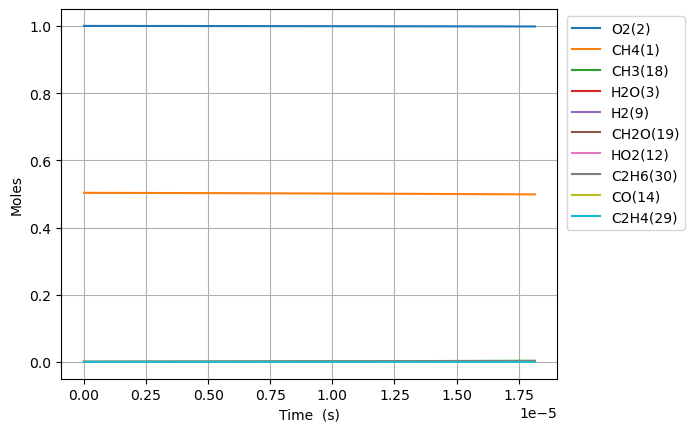

The table this chart was drawn from, first rows:
Time (s), Volume (m^3), N2, Ne, CH4(1), O2(2), H2O(3), C(4), CH(5), CH3(18), HO2(12), CH3O2(36), OH(8), H(6), H2(9), CH2O(19), O(7), CH3O(26), C2H5(31), C2H4(29), C2H6(30), HCO(16), CO(14), H2O2(13)
0.0, 0.7887, 3.76, 0.0, 0.5033, 1.0, 0.0, 0.0, 0.0, 0.0, 0.0, 0.0, 0.0, 0.0, 0.0, 0.0, 0.0, 0.0, 0.0, 0.0, 0.0, 0.0, 0.0, 0.0
2.7700248108897587e-18, 0.7887, 3.76, 0.0, 0.5033, 1.0, 4.913985648661563e-39, 9.584730047825928e-50, 2.3463092711994112e-33, 2.2566721077021094e-16, 1.3640758422469697e-16, 2.645176379859928e-30, 4.399698402159816e-28, 8.92596265436604e-17, 3.023186217183961e-21, 1.0598017497682893e-29, 5.411877585278817e-22, 2.3792502039907697e-30, 5.862159138693507e-35, 1.4617809505875142e-43, 9.497185860615318e-37, 1.1908067799903112e-43, 6.665516921640437e-42, 4.513742390037321e-30
7.756069470491324e-18, 0.7887, 3.76, 0.0, 0.5033, 1, 5.833906373590616e-38, 1.1378991525188954e-48, 1.4171707996267292e-32, 6.318681901588721e-16, 3.8194123582907504e-16, 1.5976865330846252e-29, 2.6574178348786528e-27, 2.4992695431860207e-16, 8.464923725475369e-21, 6.401202569118824e-29, 1.5153271227043294e-21, 1.4370671227185524e-29, 3.540744131937157e-34, 1.7355512106266813e-42, 5.736302553019864e-36, 1.413725809169614e-42, 7.913305000525781e-41, 2.7263004035737184e-29
1.7728158789694457e-17, 0.7887, 3.76, 0.0, 0.5033, 1, 5.727773780321435e-37, 1.1171961380472904e-47, 6.823067357982148e-32, 1.4442701489453214e-15, 8.730085390375252e-16, 7.692172907371109e-29, 1.2794322953092595e-26, 5.712616098538973e-16, 1.93484080114993e-20, 3.0819034891037246e-28, 3.4636114463622634e-21, 6.918859585826785e-29, 1.704715895393893e-33, 1.7040291859658243e-41, 2.7617850225206687e-35, 1.3880043826481798e-41, 7.769331222281991e-40, 1.31259628700961e-28
3.7672337428100717e-17, 0.7887, 3.76, 0.0, 0.5033, 1, 5.066154978522689e-36, 9.881473365821502e-47, 2.9798127716686565e-31, 3.0690740665547277e-15, 1.8551431454532024e-15, 3.3593739969851647e-28, 5.587616970341867e-26, 1.2139309208661348e-15, 4.1115413661311624e-20, 1.3459482230091863e-27, 7.360202474898293e-21, 3.021647751443826e-28, 7.444942288904122e-33, 1.507216247669808e-40, 1.2061460604329999e-34, 1.2276741576705918e-40, 6.871886050140332e-39, 5.732452835210517e-28
7.756069470491324e-17, 0.7887, 3.76, 0.0, 0.5033, 1, 4.2584100780240907e-35, 8.305973840015999e-46, 1.2440131731107897e-30, 6.318681901919571e-15, 3.819412358279664e-15, 1.4024725117084848e-27, 2.3327200924641413e-25, 2.499269542657198e-15, 8.46495732719941e-20, 5.619068884502603e-27, 1.5153474056850945e-20, 1.2614784512938409e-27, 3.1081169390471364e-32, 1.2669146887968825e-39, 5.035438917394766e-34, 1.0319341022168184e-39, 5.776234503036941e-38, 2.393186215074577e-27
1.5733740925853828e-16, 0.7887, 3.76, 0.0, 0.5033, 1, 3.491302484574843e-34, 6.809739298881615e-45, 5.0821997127987326e-30, 1.2817897573233374e-14, 7.747950783913015e-15, 5.729557804402293e-27, 9.529922723957822e-25, 5.069946785305678e-15, 1.7171848573759007e-19, 2.2955729881904664e-26, 3.0740375320278354e-20, 5.15355105375311e-27, 1.2697672563665117e-31, 1.0386966348372388e-38, 2.0571546166926863e-33, 8.460419234648968e-39, 4.735706100782458e-37, 9.776946565473189e-27
3.168908383657884e-16, 0.7887, 3.76, 0.0, 0.5033, 1, 2.8273475169252626e-33, 5.514703631434162e-44, 2.0543063725140982e-29, 2.581632891819746e-14, 1.560502763510143e-14, 2.3159788549544914e-26, 3.852147134100061e-24, 1.0211301266868054e-14, 3.4585868364570455e-19, 9.279073074422621e-26, 6.19156102452195e-20, 2.0831477098124538e-26, 5.132602845800579e-31, 8.411648337368631e-38, 8.315457139409736e-33, 6.851466841490737e-38, 3.835097583889743e-36, 3.951998121254214e-26
6.359976965802887e-16, 0.7887, 3.76, 0.0, 0.5033, 1, 2.2756953528077605e-32, 4.438713561289791e-43, 8.260275501581891e-29, 5.181319161747156e-14, 3.1319181337165104e-14, 9.312448975932642e-26, 1.5489314192347043e-23, 2.049401021505446e-14, 6.941485713696098e-19, 3.7310744929779164e-25, 1.2427180968742988e-19, 8.376245125517091e-26, 2.063797494501983e-30, 6.770431860235699e-37, 3.343696614462448e-32, 5.514656568662763e-37, 3.086820140766722e-35, 1.5890810626861054e-25
1.274211413009289e-15, 0.7887, 3.76, 0.0, 0.5033, 1, 1.8261022396086445e-31, 3.5617885905724644e-42, 3.3127398693417224e-28, 1.0380691705340342e-13, 6.274748874003985e-14, 3.734708437006845e-25, 6.211907759392486e-23, 4.105942805167392e-14, 1.3907663144480149e-18, 1.4963277645914298e-24, 2.490071269410257e-19, 3.3592487752641407e-25, 8.276754732333609e-30, 5.432847394058046e-36, 1.3410423734248985e-31, 4.425164580145294e-36, 2.476978679039791e-34, 6.372925792432195e-25
2.5506388458672896e-15, 0.7887, 3.76, 0.0, 0.5033, 1, 1.4631039763293811e-30, 2.8537659889782174e-41, 1.3268238183030632e-27, 2.0779436807480187e-13, 1.256041035407789e-13, 1.4958312988210688e-24, 2.4880032110325667e-22, 8.219026348589939e-14, 2.784153671126321e-18, 5.99311599489127e-24, 4.985694349238205e-19, 1.345451559369006e-24, 3.31502200787258e-29, 4.352890033802104e-35, 5.371728912746019e-31, 3.5455165949570084e-35, 1.984597023585667e-33, 2.5524944151603226e-24
5.103493711583292e-15, 0.7887, 3.76, 0.0, 0.5033, 1, 1.1713728113999835e-29, 2.284749281000909e-40, 5.310752712643151e-27, 4.157692707157377e-13, 2.5131733312221533e-13, 5.987222727216512e-24, 9.958496714733523e-22, 1.6445193339829655e-13, 5.571535866561859e-18, 2.3988083550073268e-23, 9.980607447830442e-19, 5.385311580026871e-24, 1.3268751104463567e-28, 3.4849591951722365e-34, 2.150543435579568e-30, 2.8385690626691763e-34, 1.588884112471277e-32, 1.0216629635010058e-23
1.0209203443015294e-14, 0.7887, 3.76, 0.0, 0.5033, 1, 9.3745424640984e-29, 1.8284958522053234e-39, 2.1249925519521626e-26, 8.317190783901648e-13, 5.027437922049211e-13, 2.395668389025971e-23, 3.984695797833088e-21, 3.2897526939887586e-13, 1.1148730185692166e-17, 9.598358860461942e-23, 1.998510140005791e-18, 2.1548252967414844e-23, 5.309247883904282e-28, 2.7890267667832896e-33, 8.608591792347976e-30, 2.2717178865220354e-33, 1.2715898208857678e-31, 4.08798261719235e-23
2.04206229058793e-14, 0.7887, 3.76, 0.0, 0.5033, 1, 7.5010581525338445e-28, 1.4630777675619144e-38, 8.501351594039168e-26, 1.6636187033092412e-12, 1.005596710049665e-12, 9.584228931044982e-23, 1.5941377530741266e-20, 6.580219261031756e-13, 2.2312838536537967e-17, 3.8399692301720784e-22, 4.0052760319066094e-18, 8.620697887198773e-23, 2.124060159306352e-27, 2.231645413176579e-32, 3.446891215822315e-29, 1.817719362252763e-32, 1.0174644736514966e-30, 1.635459228758212e-22
4.0843461831607316e-14, 0.7887, 3.76, 0.0, 0.5033, 1, 6.001416075808097e-27, 1.1705785889918276e-37, 3.40081553885264e-25, 3.3274179914282828e-12, 2.011302544456481e-12, 3.833999914804102e-22, 6.37706971389966e-20, 1.3161151783243453e-12, 4.4679934084956207e-17, 1.5361132452696114e-21, 8.042276217034532e-18, 3.448554651652784e-22, 8.497054442530077e-27, 1.7854861804416325e-31, 1.381184041456098e-28, 1.4543134053360252e-31, 8.140479352333687e-30, 6.542369247336188e-22
8.168913968306334e-14, 0.7887, 3.76, 0.0, 0.5033, 1, 4.801360406990751e-26, 9.36515709515355e-37, 1.3603800811868989e-24, 6.65501672078993e-12, 4.022714208139427e-12, 1.533659432770531e-21, 2.5509314669873497e-19, 2.6323014380170146e-12, 8.956964053978676e-17, 6.144707353174944e-21, 1.6210150156635476e-17, 1.379473871422388e-21, 3.399057938565219e-26, 1.4284572589570407e-30, 5.54348446451545e-28, 1.1635057007435099e-30, 6.51267774413387e-29, 2.6170541136869786e-21
1.6338049538597538e-13, 0.7887, 3.76, 0.0, 0.5033, 1, 3.8411788868183785e-25, 7.492437608683131e-36, 5.441619125463381e-24, 1.3310214792007537e-11, 8.045537514982569e-12, 6.134739036311494e-21, 1.0203931733788757e-18, 5.2646729784040745e-12, 1.7997111465012448e-16, 2.4579364219891272e-20, 3.2921392025537596e-17, 5.517974784718961e-21, 1.3597291245386787e-25, 1.1427937273659145e-29, 2.2322579930706497e-27, 9.308262434700756e-30, 5.210242016467319e-28, 1.0468428844046844e-20
3.267632067917995e-13, 0.7887, 3.76, 0.0, 0.5033, 1, 3.0729785988371766e-24, 5.994235776871132e-35, 2.176660264540658e-23, 2.662061338442044e-11, 1.6091184046577776e-11, 2.4539017714193818e-20, 4.081612826483491e-18, 1.0529412143188274e-11, 3.6326230582310924e-16, 9.83187349317058e-20, 6.784584942070389e-17, 2.2071859946901788e-20, 5.439598125030167e-25, 9.142470999341424e-29, 9.04767679921692e-27, 7.44669174748647e-29, 4.168204923472779e-27, 4.187413660659624e-20
6.535286296034477e-13, 0.7887, 3.76, 0.0, 0.5033, 1, 2.4583958979679257e-23, 4.795760352848132e-34, 8.706609120030786e-23, 5.3241420369160646e-11, 3.218247678140339e-11, 9.81550656756702e-20, 1.6326523247678033e-17, 2.1058874808822585e-11, 7.397976451751653e-16, 3.9327916320823e-19, 1.437026404290176e-16, 8.828577913183974e-20, 2.176351354253245e-24, 7.31404046903967e-28, 3.7139328748869254e-26, 5.957378225126346e-28, 3.3345226743575425e-26, 1.674973604751584e-19
1e-12, 0.7887, 3.76, 0.0, 0.5033, 1, 1.158169608866733e-22, 2.2596141137598384e-33, 2.25538389180816e-22, 8.14676451284616e-11, 4.9244171895216043e-11, 2.5426083667308194e-19, 4.2293232457776186e-17, 3.222329506399297e-11, 1.1601466608009714e-15, 1.0187851549494475e-18, 2.368743559959175e-16, 2.2869223304034186e-19, 5.6398859905444485e-24, 3.44572303814922e-27, 1.0023066640408237e-25, 2.80656195268111e-27, 1.5708698331628125e-25, 4.338958121461176e-19
1.307059475226744e-12, 0.7887, 3.76, 0.0, 0.5033, 1, 1.9667200428278097e-22, 3.8371688699712395e-33, 3.482591528117934e-22, 1.0648307353832748e-10, 6.436506093759144e-11, 3.926092262311258e-19, 6.530617027798442e-17, 4.211773748455944e-11, 1.5326800334788047e-15, 1.573138437748578e-18, 3.194475800265297e-16, 3.5312713802613544e-19, 8.709435796728986e-24, 5.8512821586497755e-27, 1.561452229505295e-25, 4.765899881385507e-27, 2.6675283765039925e-25, 6.69990842675416e-19
2.614121166473337e-12, 0.7887, 3.76, 0.0, 0.5033, 1, 1.5733743510413881e-21, 3.070618257064717e-32, 1.392989603590232e-21, 2.1296653667563749e-10, 1.2873022399608286e-10, 1.5703426304217501e-18, 2.612243029126716e-16, 8.423521221554304e-11, 3.2776907010918234e-15, 6.292704008359194e-18, 7.670617112279221e-16, 1.4123753535496686e-18, 3.486985236628465e-23, 4.681084545650237e-26, 6.85282181259611e-25, 3.8126986155722887e-26, 2.133869599263201e-24, 2.6799643536446735e-18
3.92118285771993e-12, 0.7887, 3.76, 0.0, 0.5033, 1, 4.498866068171592e-21, 8.781793230018786e-32, 2.960032375023814e-21, 3.194501566121545e-10, 1.9309538180065743e-10, 3.3368379490921875e-18, 5.551008082412267e-16, 1.2635243632767332e-10, 5.181946312384651e-15, 1.3372209934984616e-17, 1.3107989161298458e-15, 3.0011005564613757e-18, 7.415341266601434e-23, 1.3385314215699537e-25, 1.558665555962668e-24, 1.0901895662050709e-25, 6.101279901138187e-24, 5.694922838277524e-18
5.228244548966523e-12, 0.7887, 3.76, 0.0, 0.5033, 1, 9.48940780065328e-21, 1.8527566073162715e-31, 5.049355462233253e-21, 4.2593393334810905e-10, 2.574605343512829e-10, 5.692032020513498e-18, 9.469352203820318e-16, 1.6846940982258702e-10, 7.245445920037548e-15, 2.2811749537101993e-17, 1.950658016437608e-15, 5.119214251380017e-18, 1.2658901150121961e-22, 2.823418746765316e-25, 2.8294169163670202e-24, 2.29951787502939e-25, 1.2868880556302056e-23, 9.714864723670746e-18
7.842367931459709e-12, 0.7887, 3.76, 0.0, 0.5033, 1, 2.591850111724638e-20, 5.063137765826672e-31, 1.0453662293938877e-20, 6.389018548194129e-10, 3.861908271217362e-10, 1.1783864189870263e-17, 1.960503810315422e-15, 2.527027686342275e-10, 1.1746178106764461e-14, 4.722997270766552e-17, 3.455964765482662e-15, 1.0597609755533646e-17, 2.6244251436424495e-22, 7.7120063718716505e-25, 6.511688850005657e-24, 6.280662517782501e-25, 3.5146698245879946e-23, 2.0113378187248762e-17
1e-11, 0.7887, 3.76, 0.0, 0.5033, 1, 4.84298929371286e-20, 9.464628762036454e-31, 1.6360856142692655e-20, 8.146806858794214e-10, 4.924415770620915e-10, 1.8442320852802108e-17, 3.0684368301703427e-15, 3.2222618232776594e-10, 1.5902099699406014e-14, 7.392248301305746e-17, 4.964675609707313e-15, 1.658529243901744e-17, 4.112255629847616e-22, 1.44107663518236e-24, 1.104936365322703e-23, 1.1735660901159046e-24, 6.56700932878611e-23, 3.1480033835504426e-17
1.0456491313952895e-11, 0.7887, 3.76, 0.0, 0.5033, 1, 5.423013381320558e-20, 1.0598888269455054e-30, 1.7778314293411432e-20, 8.518703529000863e-10, 5.149211005712751e-10, 2.004002704559972e-17, 3.3342946927692153e-15, 3.369352058505732e-10, 1.683249939459297e-14, 8.032765642121731e-17, 5.3147362184345426e-15, 1.8022021016857787e-17, 4.469519385413424e-22, 1.6136779627508036e-24, 1.2183076491027339e-23, 1.3141183214960216e-24, 7.353455099095617e-23, 3.4207561103233156e-17
1.307061469644608e-11, 0.7887, 3.76, 0.0, 0.5033, 1, 9.872377434715272e-20, 1.930444991006037e-30, 2.7160265093257604e-20, 1.0648394687780542e-09, 6.436513533196189e-10, 3.0614693607605694e-17, 5.0940349176429794e-15, 4.2116665565432824e-10, 2.2546231244603138e-14, 1.2272538557121038e-16, 7.552211978484116e-15, 2.7530858019642224e-17, 6.837912458644717e-22, 2.9377503137919542e-24, 2.0349932656847312e-23, 2.3922903333477177e-24, 1.338592433988739e-22, 5.226137936030388e-17
1.829886146143245e-11, 0.7887, 3.76, 0.0, 0.5033, 1, 2.60658736807268e-19, 5.103108384500004e-30, 5.222384147270515e-20, 1.4907795927427503e-09, 9.011117954109332e-10, 5.886231368669842e-17, 9.795585385245366e-15, 5.896265310746803e-10, 3.589529400595027e-14, 2.3600937775772374e-16, 1.3187011051684968e-14, 5.2928736529620404e-17, 1.3190587154125236e-21, 7.75715885532806e-24, 4.673942646488895e-23, 6.316264114261214e-24, 3.533729608022679e-22, 1.0049657193670206e-16
2.3527108226418824e-11, 0.7887, 3.76, 0.0, 0.5033, 1, 5.404084461078458e-19, 1.0591339693254166e-29, 8.56399709383392e-20, 1.916722225932968e-09, 1.1585721534204712e-09, 9.652023855957088e-17, 1.606463368620279e-14, 7.580823962542782e-10, 5.1792508022330925e-14, 3.8707518772366583e-16, 2.035981015412204e-14, 8.678365559402562e-17, 2.1697857906725634e-21, 1.6083579327295906e-23, 8.863447775187623e-23, 1.309503124503046e-23, 7.325276588944831e-22, 1.6481378365656176e-16
3.398360175639157e-11, 0.7887, 3.76, 0.0, 0.5033, 1, 1.6237530596230022e-18, 3.189892665603216e-29, 1.7751581059246837e-19, 2.768615019008245e-09, 1.6734926172190282e-09, 2.000422152934058e-16, 3.3304409144983467e-14, 1.0949820981221045e-09, 9.12300028379275e-14, 8.02567070064861e-16, 3.931837107225054e-14, 1.7983190613337772e-16, 4.52706439082987e-21, 4.833312683147707e-23, 2.3648045601275587e-22, 3.934559293418097e-23, 2.200303922083186e-21, 3.4168696551798125e-16
5.489658881633706e-11, 0.7887, 3.76, 0.0, 0.5033, 1, 6.980859487979669e-18, 1.3780938209000874e-28, 4.61373253959161e-19, 4.472430712191689e-09, 2.7033325358736134e-09, 5.197762078633931e-16, 8.658954024204866e-14, 1.768733391738655e-09, 2.00675011609588e-13, 2.0871854314564774e-15, 9.568470070617234e-14, 4.670944092882949e-16, 1.1926118027962543e-20, 2.078585991564987e-22, 9.01099242242838e-22, 1.691478743579902e-22, 9.452845958090838e-21, 8.883835196983313e-16
9.672256293622804e-11, 0.7887, 3.76, 0.0, 0.5033, 1, 3.930793308268626e-17, 7.834989182156991e-28, 1.4289607452517453e-18, 7.880182529643736e-09, 4.763008336893641e-09, 1.6089232586725364e-15, 2.6837351256934035e-13, 3.1160435681287135e-09, 5.418278574976988e-13, 6.472533306405122e-15, 2.821933857217929e-13, 1.4447750603378974e-15, 3.7956525842077144e-20, 1.1711531790231508e-21, 4.617200903079483e-21, 9.523545743944883e-22, 5.3147733212698636e-20, 2.753544056718488e-15
9.999999999999999e-11, 0.7887, 3.76, 0.0, 0.5033, 1, 4.405250319649843e-17, 8.7952625437616e-28, 1.5272444170462169e-18, 8.147216977015408e-09, 4.9244020267932055e-09, 1.7194787806521138e-15, 2.868539915330852e-13, 3.2216064672848063e-09, 5.754457793838175e-13, 6.918647708900461e-15, 3.009617294504348e-13, 1.5439280446929337e-15, 4.068440516931863e-20, 1.312660105855031e-21, 5.145205916305639e-21, 1.0672889988216584e-21, 5.954706952497419e-20, 2.9431686275563364e-15
1.8037451117600997e-10, 0.7887, 3.76, 0.0, 0.5033, 1, 2.60990409009493e-16, 5.300843716865947e-27, 4.959272971932346e-18, 1.469616791987312e-08, 8.882343789388127e-09, 5.577380148763165e-15, 9.32732293602754e-13, 5.8098945017601476e-09, 1.7130549413515313e-12, 2.2520241704747635e-14, 9.50153583156519e-13, 5.00084222044566e-15, 1.3888172691854201e-19, 7.785908209847829e-21, 2.886489575235479e-20, 6.322117655262951e-21, 3.5181477227542274e-19, 9.570716993282263e-15
2.640264594157919e-10, 0.7887, 3.76, 0.0, 0.5033, 1, 7.841741887286657e-16, 1.6164661340783142e-26, 1.0610767915516931e-17, 2.151279569125644e-08, 1.3001657703414899e-08, 1.1921607158893951e-14, 1.9980621568832664e-12, 8.502719835215354e-09, 3.53600797527955e-12, 4.828693338297825e-14, 2.0111606081951425e-12, 1.0675740454421876e-14, 3.1008768254916205e-19, 2.341410913016805e-20, 8.502515468659221e-20, 1.8993120381325967e-20, 1.054860329652253e-18, 2.0503410167745266e-14
3.476784076555739e-10, 0.7887, 3.76, 0.0, 0.5033, 1, 1.7375481676925203e-15, 3.634032302168444e-26, 1.8375549539766893e-17, 2.8330065900771534e-08, 1.7120950070950205e-08, 2.0626147755474395e-14, 3.464246734368798e-12, 1.1194519975922865e-08, 6.010450769762042e-12, 8.379523324575016e-14, 3.4649209157476576e-12, 1.844804426183015e-14, 5.587259003787174e-19, 5.192324869396344e-20, 1.8636166587045725e-19, 4.207940050794229e-20, 2.3327126867999485e-18, 3.555123047498533e-14
4.3133035589535583e-10, 0.7887, 3.76, 0.0, 0.5033, 1, 3.254118401090044e-15, 6.904525906758285e-26, 2.8245484348030685e-17, 3.514797860726737e-08, 2.1240220883699135e-08, 3.1675121852291934e-14, 5.331165753582073e-12, 1.3885295344596427e-08, 9.136139322130687e-12, 1.290683193914027e-13, 5.311131246099587e-12, 2.82958164742338e-14, 8.921710415373123e-19, 9.732302008471195e-20, 3.465905509727173e-19, 7.879800035851438e-20, 4.3601981859601375e-18, 5.4713772083700014e-14
5.986342523749197e-10, 0.7887, 3.76, 0.0, 0.5033, 1, 8.469820233249302e-15, 1.8488028979385006e-25, 5.4270824323965924e-17, 4.8785731728724535e-08, 2.9478697814094494e-08, 6.074805638081865e-14, 1.0266761109055162e-11, 1.926377332355525e-08, 1.734034959851062e-11, 2.4899357626274344e-13, 1.0179778520956537e-11, 5.4137640547943383e-14, 1.8407192410870293e-18, 2.537279339044921e-19, 8.94606865466804e-19, 2.0504728237464489e-19, 1.1304494123509494e-17, 1.0538151536792687e-13
7.659381488544837e-10, 0.7887, 3.76, 0.0, 0.5033, 1, 1.749740424813738e-14, 3.923064143782609e-25, 8.862209058962468e-17, 6.242605552531756e-08, 3.771708842811922e-08, 9.901484720844706e-14, 1.6803883346979247e-11, 2.4638157139454177e-08, 2.8146683690518723e-11, 4.082447458516036e-13, 1.66146732751035e-11, 8.802911774468242e-14, 3.2145379758076834e-18, 5.249980599548793e-19, 1.839156731662022e-18, 4.235001738366117e-19, 2.3265145632697553e-17, 1.7250338724051263e-13
9.332420453340475e-10, 0.7887, 3.76, 0.0, 0.5033, 1, 3.145867713875918e-14, 7.238050109043138e-25, 1.3123166198271862e-16, 7.6068950489201e-08, 4.595539265583286e-08, 1.4634494595850873e-13, 2.4941516307363442e-11, 3.000845033140083e-08, 4.155308481001462e-11, 6.070099769488091e-13, 2.4613260869000894e-11, 1.2979256192479816e-13, 5.075219711276581e-18, 9.454038704958854e-19, 3.2961964076534345e-18, 7.612350192820801e-19, 4.166968663307546e-17, 2.5607596383738484e-13
9.999999999999999e-10, 0.7887, 3.76, 0.0, 0.5033, 1, 3.865473168932876e-14, 8.985576022937021e-25, 1.505240606596871e-16, 8.151348506952053e-08, 4.9242634107356756e-08, 1.6773203610050774e-13, 2.8635121988904257e-11, 3.2150175085492835e-08, 4.762781227837588e-11, 6.973915183344417e-13, 2.8240768156388975e-11, 1.4861600056778365e-13, 5.967105775503205e-18, 1.162422487984176e-18, 4.046315270116381e-18, 9.352737173901887e-19, 5.11215892507485e-17, 2.9401423950908973e-13
1.1005459418136113e-09, 0.7887, 3.76, 0.0, 0.5033, 1, 5.146519298265712e-14, 1.2145283075640552e-24, 1.8203312471180633e-16, 8.971441710534368e-08, 5.41936104279521e-08, 2.0261102616285877e-13, 3.4678651951377096e-11, 3.537465640087355e-08, 5.755751552314281e-11, 8.454713373175758e-13, 3.417301181077772e-11, 1.7925626739314486e-13, 7.483423913092057e-18, 1.5491765943687146e-18, 5.3807834429688335e-18, 1.2450477797239168e-18, 6.790456632537011e-17, 3.5609585095134014e-13
1.435153734772739e-09, 0.7887, 3.76, 0.0, 0.5033, 1, 1.138732502555002e-13, 2.828874479556517e-24, 3.079613008459263e-16, 1.170130671339951e-07, 7.066978634005588e-08, 3.4147706446111694e-13, 5.894756035914368e-11, 4.609482055416393e-08, 9.735266225942499e-11, 1.4421508256600008e-12, 5.796632356679254e-11, 3.006557537440637e-13, 1.4172271737799332e-17, 3.4399032800490385e-18, 1.1874624314273201e-17, 2.753329616213812e-18, 1.489885188352512e-16, 6.054645379288225e-13
1.7235709530929524e-09, 0.7887, 3.76, 0.0, 0.5033, 1, 1.9709304016552933e-13, 5.099747593547354e-24, 4.4221199262010454e-16, 1.4055156317809286e-07, 8.4871248049543e-08, 4.887433056863611e-13, 8.499134475043417e-11, 5.5322043559468916e-08, 1.3997525075400961e-10, 2.0854493025963614e-12, 8.346343505025842e-11, 4.285383945530466e-13, 2.2235702507093285e-17, 5.9716854733003245e-18, 2.0526687091512616e-17, 4.763247734592528e-18, 2.5603981527581264e-16, 8.731721323643808e-13
2.011988171413166e-09, 0.7887, 3.76, 0.0, 0.5033, 1, 3.1336377997449053e-13, 8.423344358377722e-24, 5.99927234777452e-16, 1.640977083327378e-07, 9.907245188438354e-08, 6.609078834557977e-13, 1.157749251916671e-10, 6.453716749828418e-08, 1.9029122113543001e-10, 2.8490441067811456e-12, 1.1356586067240975e-10, 5.771212225999242e-13, 3.273646989039929e-17, 9.522731483680117e-18, 3.261108555189873e-17, 7.56961352235972e-18, 4.0422664352890573e-16, 1.189712915845866e-12
2.3004053897333793e-09, 0.7887, 3.76, 0.0, 0.5033, 1, 4.681909124308725e-13, 1.3044775871941102e-23, 7.807926697862221e-16, 1.8765150493254287e-07, 1.1327339750189965e-07, 8.57389173684889e-13, 1.5129327861220655e-10, 7.374020958949209e-08, 2.4829049516136025e-10, 3.733734958350573e-12, 1.4826111719405728e-10, 7.456557269637474e-13, 4.596573493067863e-17, 1.4269536699974114e-17, 4.87018842835265e-17, 1.130417099904128e-17, 5.997504442781945e-16, 1.5550700297202546e-12
2.8772398263738058e-09, 0.7887, 3.76, 0.0, 0.5033, 1, 9.155033409644554e-13, 2.728206473114863e-23, 1.2107455124428459e-15, 2.347820616674842e-07, 1.4167451271717904e-07, 1.3210671359804798e-12, 2.3651418405843005e-10, 9.211011678424136e-08, 3.8729872543574133e-10, 5.8694213681361815e-12, 2.313803499849869e-10, 1.1397675697870237e-12, 8.175522959027656e-17, 2.806853537087911e-17, 9.520359026354454e-17, 2.2082034577541547e-17, 1.1564012874396273e-15, 2.432165823657764e-12
3.4540742630142323e-09, 0.7887, 3.76, 0.0, 0.5033, 1, 1.5829777035581193e-12, 5.0114622457212104e-23, 1.7296397452188508e-15, 2.8194325165517504e-07, 1.700745909625509e-07, 1.8753900368104898e-12, 3.406137936734879e-10, 1.1043190196678316e-07, 5.569195624658038e-10, 8.498382722135492e-12, 3.32721737127572e-10, 1.60540807392508e-12, 1.3187731567378757e-16, 4.881625770840356e-17, 1.646380751623294e-16, 3.8142444600390786e-17, 1.9721047709539677e-15, 3.5043246717504533e-12
4.030908699654659e-09, 0.7887, 3.76, 0.0, 0.5033, 1, 2.5144764991493134e-12, 8.40907636628472e-23, 2.3351097860882492e-15, 3.2913509285196525e-07, 1.9847362951248843e-07, 2.5161725216029813e-12, 4.63551783315974e-10, 1.2870570122882192e-07, 7.570728370803079e-10, 1.1626105648229701e-11, 4.5218627153232127e-10, 2.137497896959549e-12, 1.9856097955782728e-16, 7.798780174831552e-17, 2.6162153771799764e-16, 6.052401795280378e-17, 3.0903535168696737e-15, 4.771411779868851e-12
4.607743136295086e-09, 0.7887, 3.76, 0.0, 0.5033, 1, 3.753768324006092e-12, 1.3199045095611293e-22, 3.024856347859775e-15, 3.7635760289113986e-07, 2.26871625649369e-07, 3.239430338524291e-12, 6.052877757325127e-10, 1.469316499134575e-07, 9.87678607326536e-10, 1.5257700144056368e-11, 5.896753614322419e-10, 2.7313332564619823e-12, 2.8398976406129e-16, 1.1708634138723726e-16, 3.9077989296031373e-16, 9.025780353239274e-17, 4.552065134189036e-15, 6.2332924213930036e-12
5.184577572935513e-09, 0.7887, 3.76, 0.0, 0.5033, 1, 5.344525988406511e-12, 1.9680012802231944e-22, 3.7966443530226745e-15, 4.236107990915511e-07, 2.5526857666353915e-07, 4.041369865313341e-12, 7.657813435833014e-10, 1.6510988264193818e-07, 1.248657160194926e-09, 1.9397929084707507e-11, 7.450908315425711e-10, 3.382556490069653e-12, 3.9030265762814697e-16, 1.676425528081437e-16, 5.567484867796759e-16, 1.2836709736081706e-16, 6.395753595932805e-15, 7.889831943777233e-12
5.76141200957594e-09, 0.7887, 3.76, 0.0, 0.5033, 1, 7.330338313872486e-12, 2.8166679883184286e-22, 4.648293191025332e-15, 4.708946985041849e-07, 2.836644798522885e-07, 4.918355950221276e-12, 9.44992016832813e-10, 1.8324053342846113e-07, 1.5399289819803244e-09, 2.405127447659524e-11, 9.183348690245461e-10, 4.087089992100675e-12, 5.196004426735251e-16, 2.3121077144423084e-16, 7.64170843988767e-16, 1.7586830824548117e-16, 8.657964137611858e-15, 9.740895760294622e-12
6.338246446216367e-09, 0.7887, 3.76, 0.0, 0.5033, 1, 9.754685468795148e-12, 3.899246353326811e-22, 5.57769097152742e-15, 5.182093178407069e-07, 3.120593325218499e-07, 5.866949833897546e-12, 1.1428792708293897e-09, 2.0132373552757294e-07, 1.8614148154933445e-09, 2.9221878460176746e-11, 1.1093101279405152e-09, 4.8411950450368965e-12, 6.739352505425216e-16, 3.093755875402194e-16, 1.0177010809242434e-15, 2.3376882795197136e-16, 1.1372834192836651e-14, 1.1786349369061511e-11
6.915080882856794e-09, 0.7887, 3.76, 0.0, 0.5033, 1, 1.2660950932557105e-11, 5.250534231580335e-22, 6.5827850970096736e-15, 5.655546735184374e-07, 3.4045313198637334e-07, 6.883878383613668e-12, 1.3594025329280305e-09, 2.1935962154462247e-07, 2.2130356304166933e-09, 3.491360521948282e-11, 1.3179196757840723e-09, 5.64141009475969e-12, 8.553167589491731e-16, 4.0374814317891267e-16, 1.3220027643313399e-15, 3.030679191405806e-16, 1.4572504902961306e-14, 1.402605834321253e-11
7.49191531949722e-09, 0.7887, 3.76, 0.0, 0.5033, 1, 1.609242378093646e-11, 6.906540424642524e-22, 7.661578893182305e-15, 6.129307816752866e-07, 3.6884587556769444e-07, 7.966020799276504e-12, 1.5945211844044362e-09, 2.3734832347788116e-07, 2.5947126164610878e-09, 4.113007187013211e-11, 1.5440669813799033e-09, 6.484519958016399e-12, 1.0657141214895433e-15, 5.159650820738027e-16, 1.68174869743168e-15, 3.847568289731922e-16, 1.8287315965259027e-14, 1.645988832881065e-11
8.068749756137647e-09, 0.7887, 3.76, 0.0, 0.5033, 1, 2.009230136185558e-11, 8.904274562572032e-22, 8.812128346902518e-15, 6.603376581843699e-07, 3.9723756059507746e-07, 9.110396575293903e-12, 1.848194562521817e-09, 2.5528997275702115e-07, 3.006367175865519e-09, 4.787467463923677e-11, 1.7876559014164338e-09, 7.367529723336715e-12, 1.3070579424500497e-15, 6.476874436310902e-16, 2.1016206581684672e-15, 4.798189792812616e-16, 2.25459755941133e-14, 1.9087705042613426e-11
9.2224186294185e-09, 0.7887, 3.76, 0.0, 0.5033, 1, 2.996958938053941e-11, 1.4077031143772451e-21, 1.1320977413463784e-14, 7.552437784358767e-07, 4.540177443429533e-07, 1.1574597853156017e-11, 2.41104262770238e-09, 2.9103263628045617e-07, 3.919295706045179e-09, 6.296085286940939e-11, 2.3267759873096023e-09, 9.242287085312614e-12, 1.890115282854459e-15, 9.764150689641149e-16, 3.1405157555171914e-15, 7.139565463098068e-16, 3.280202241990406e-14, 2.4924761884441216e-11
9.999999999999999e-09, 0.7887, 3.76, 0.0, 0.5033, 1, 3.817970926560459e-11, 1.857665665705723e-21, 1.3162306022843874e-14, 8.192807347748461e-07, 4.92285603597538e-07, 1.3358833102288705e-11, 2.832020875256539e-09, 3.150180964989878e-07, 4.6017723988728215e-09, 7.4339700933726e-11, 2.728906546377338e-09, 1.0579571165892183e-11, 2.364588956746834e-15, 1.2527243056958203e-15, 4.005929226287291e-15, 9.080220365872792e-16, 4.1103714886317106e-14, 2.9295887021978915e-11
1.0376087502699355e-08, 0.7887, 3.76, 0.0, 0.5033, 1, 4.2636510283809606e-11, 2.1080403117293487e-21, 1.4094808720275084e-14, 8.502731560264598e-07, 5.107936620154142e-07, 1.4255288573125757e-11, 3.047620551037424e-09, 3.26588652478234e-07, 4.951196762844203e-09, 8.019530917708145e-11, 2.934518680312016e-09, 1.1245712504385135e-11, 2.61916973554043e-15, 1.403707160926841e-15, 4.476326213739099e-15, 1.0131875173493085e-15, 4.554023934158292e-14, 3.153615605315088e-11
... 252 more rows
